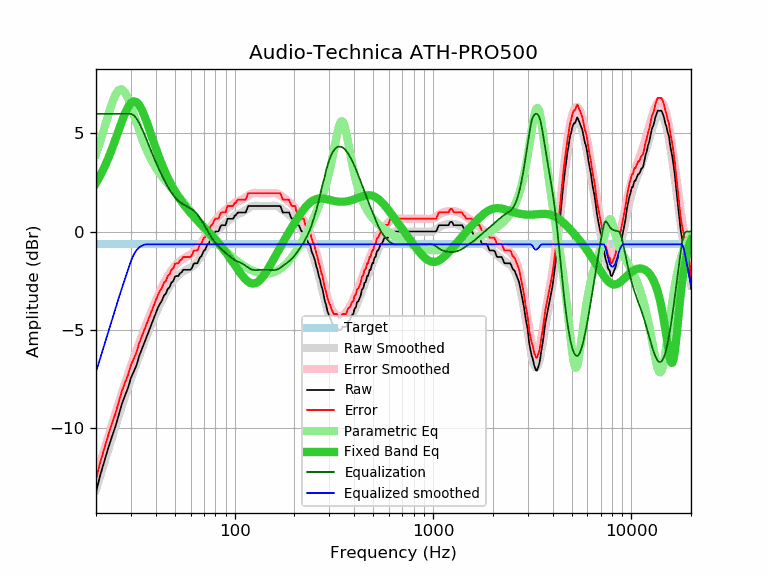

The table this chart was drawn from, first rows:
frequency, raw, error, smoothed, error_smoothed, equalization, parametric_eq, equalized_raw, equalized_smoothed, target
20, -13.30, -12.65, -13.16, -12.50, 6.00, 2.48, -7.30, -7.16, -0.65
21, -12.42, -11.77, -12.46, -11.81, 6.00, 2.85, -6.42, -6.46, -0.65
22, -11.73, -11.08, -11.79, -11.14, 6.00, 3.26, -5.73, -5.79, -0.65
23, -11.07, -10.42, -11.15, -10.50, 6.00, 3.71, -5.07, -5.15, -0.65
24, -10.48, -9.83, -10.54, -9.89, 6.00, 4.18, -4.48, -4.54, -0.65
25, -9.97, -9.32, -9.96, -9.31, 6.00, 4.66, -3.97, -3.96, -0.65
26, -9.36, -8.71, -9.41, -8.76, 6.00, 5.15, -3.36, -3.41, -0.65
27, -8.79, -8.14, -8.89, -8.24, 6.00, 5.61, -2.79, -2.89, -0.65
28, -8.36, -7.71, -8.40, -7.75, 6.00, 6.02, -2.36, -2.40, -0.65
29, -7.97, -7.32, -7.94, -7.29, 6.00, 6.34, -1.97, -1.94, -0.65
30, -7.46, -6.81, -7.51, -6.85, 6.00, 6.55, -1.46, -1.51, -0.65
31, -7.14, -6.49, -7.10, -6.44, 5.92, 6.64, -1.22, -1.17, -0.65
32, -6.81, -6.16, -6.71, -6.06, 5.76, 6.60, -1.05, -0.94, -0.65
33, -6.35, -5.70, -6.34, -5.69, 5.53, 6.45, -0.82, -0.81, -0.65
34, -6.01, -5.36, -5.99, -5.34, 5.26, 6.22, -0.75, -0.73, -0.65
35, -5.68, -5.03, -5.65, -5.00, 4.98, 5.92, -0.70, -0.68, -0.65
36, -5.36, -4.71, -5.33, -4.68, 4.68, 5.60, -0.68, -0.65, -0.65
37, -5.05, -4.40, -5.03, -4.37, 4.37, 5.25, -0.68, -0.65, -0.65
38, -4.75, -4.10, -4.74, -4.08, 4.08, 4.91, -0.67, -0.65, -0.65
39, -4.46, -3.81, -4.46, -3.80, 3.80, 4.58, -0.66, -0.65, -0.65
40, -4.17, -3.52, -4.19, -3.54, 3.54, 4.26, -0.63, -0.65, -0.65
41, -3.89, -3.24, -3.95, -3.29, 3.29, 3.96, -0.60, -0.65, -0.65
42, -3.68, -3.03, -3.71, -3.06, 3.06, 3.67, -0.62, -0.65, -0.65
43, -3.52, -2.87, -3.49, -2.84, 2.84, 3.41, -0.68, -0.65, -0.65
44, -3.26, -2.61, -3.29, -2.64, 2.64, 3.17, -0.62, -0.65, -0.65
45, -3.17, -2.52, -3.10, -2.45, 2.45, 2.95, -0.72, -0.65, -0.65
46, -2.92, -2.27, -2.93, -2.28, 2.28, 2.74, -0.64, -0.65, -0.65
47, -2.84, -2.19, -2.78, -2.12, 2.12, 2.55, -0.72, -0.65, -0.65
48, -2.60, -1.95, -2.64, -1.98, 1.98, 2.37, -0.62, -0.65, -0.65
49, -2.53, -1.88, -2.51, -1.86, 1.86, 2.20, -0.67, -0.65, -0.65
50, -2.30, -1.65, -2.40, -1.75, 1.75, 2.05, -0.55, -0.65, -0.65
51, -2.27, -1.62, -2.31, -1.65, 1.65, 1.91, -0.62, -0.65, -0.65
52, -2.27, -1.62, -2.22, -1.57, 1.57, 1.77, -0.70, -0.65, -0.65
53, -2.13, -1.48, -2.15, -1.50, 1.50, 1.65, -0.63, -0.65, -0.65
54, -2.08, -1.43, -2.09, -1.44, 1.44, 1.53, -0.64, -0.65, -0.65
55, -1.95, -1.30, -2.04, -1.39, 1.39, 1.42, -0.56, -0.65, -0.65
56, -1.95, -1.30, -2.00, -1.34, 1.34, 1.31, -0.61, -0.65, -0.65
57, -1.95, -1.30, -1.95, -1.30, 1.30, 1.21, -0.65, -0.65, -0.65
58, -1.95, -1.30, -1.92, -1.26, 1.26, 1.12, -0.69, -0.65, -0.65
59, -1.95, -1.30, -1.87, -1.22, 1.22, 1.03, -0.73, -0.65, -0.65
60, -1.95, -1.30, -1.83, -1.18, 1.18, 0.94, -0.77, -0.65, -0.65
61, -1.84, -1.19, -1.78, -1.13, 1.13, 0.86, -0.71, -0.65, -0.65
62, -1.66, -1.01, -1.72, -1.07, 1.07, 0.78, -0.59, -0.65, -0.65
63, -1.62, -0.97, -1.66, -1.01, 1.01, 0.70, -0.61, -0.65, -0.65
64, -1.62, -0.97, -1.59, -0.94, 0.94, 0.63, -0.68, -0.65, -0.65
65, -1.61, -0.96, -1.51, -0.86, 0.86, 0.56, -0.75, -0.65, -0.65
66, -1.44, -0.79, -1.42, -0.77, 0.77, 0.49, -0.67, -0.65, -0.65
67, -1.30, -0.65, -1.33, -0.67, 0.67, 0.42, -0.63, -0.65, -0.65
68, -1.26, -0.61, -1.22, -0.57, 0.57, 0.35, -0.69, -0.65, -0.65
69, -1.10, -0.45, -1.12, -0.47, 0.47, 0.28, -0.63, -0.65, -0.65
70, -0.97, -0.32, -1.01, -0.36, 0.36, 0.22, -0.61, -0.65, -0.65
71, -0.94, -0.29, -0.90, -0.25, 0.25, 0.16, -0.69, -0.65, -0.65
72, -0.78, -0.13, -0.79, -0.14, 0.14, 0.09, -0.64, -0.65, -0.65
73, -0.65, 0.00, -0.69, -0.03, 0.03, 0.03, -0.62, -0.65, -0.65
74, -0.63, 0.02, -0.58, 0.07, -0.07, -0.03, -0.70, -0.65, -0.65
75, -0.48, 0.17, -0.48, 0.17, -0.17, -0.10, -0.65, -0.65, -0.65
76, -0.33, 0.32, -0.39, 0.27, -0.27, -0.16, -0.60, -0.65, -0.65
77, -0.32, 0.33, -0.30, 0.35, -0.35, -0.22, -0.67, -0.65, -0.65
78, -0.20, 0.45, -0.22, 0.44, -0.44, -0.28, -0.64, -0.65, -0.65
79, -0.06, 0.59, -0.14, 0.51, -0.51, -0.34, -0.57, -0.65, -0.65
... 553 more rows
